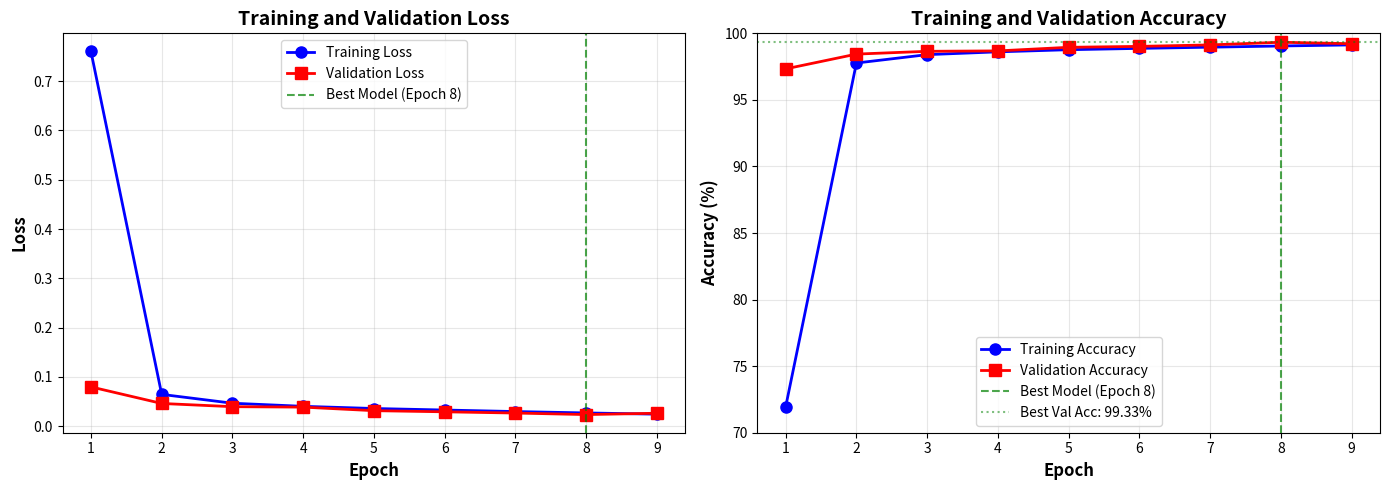

This figure's Python source: (Note: this script raises an exception after producing the figure.)
import matplotlib.pyplot as plt
import numpy as np

# Training data from your run
epochs = [1, 2, 3, 4, 5, 6, 7, 8, 9]
train_loss = [0.7600, 0.0647, 0.0468, 0.0405, 0.0361, 0.0330, 0.0299, 0.0271, 0.0246]
val_loss = [0.0799, 0.0463, 0.0398, 0.0389, 0.0317, 0.0294, 0.0269, 0.0238, 0.0265]
train_acc = [71.94, 97.77, 98.40, 98.61, 98.77, 98.87, 98.96, 99.05, 99.13]
val_acc = [97.33, 98.44, 98.65, 98.68, 98.95, 99.02, 99.13, 99.33, 99.22]

fig, (ax1, ax2) = plt.subplots(1, 2, figsize=(14, 5))

# Loss plot
ax1.plot(epochs, train_loss, 'b-o', label='Training Loss', linewidth=2, markersize=8)
ax1.plot(epochs, val_loss, 'r-s', label='Validation Loss', linewidth=2, markersize=8)
ax1.axvline(x=8, color='green', linestyle='--', alpha=0.7, label='Best Model (Epoch 8)')
ax1.set_xlabel('Epoch', fontsize=12, fontweight='bold')
ax1.set_ylabel('Loss', fontsize=12, fontweight='bold')
ax1.set_title('Training and Validation Loss', fontsize=14, fontweight='bold')
ax1.legend(fontsize=10)
ax1.grid(True, alpha=0.3)
ax1.set_xticks(epochs)

# Accuracy plot
ax2.plot(epochs, train_acc, 'b-o', label='Training Accuracy', linewidth=2, markersize=8)
ax2.plot(epochs, val_acc, 'r-s', label='Validation Accuracy', linewidth=2, markersize=8)
ax2.axvline(x=8, color='green', linestyle='--', alpha=0.7, label='Best Model (Epoch 8)')
ax2.axhline(y=99.33, color='green', linestyle=':', alpha=0.5, label='Best Val Acc: 99.33%')
ax2.set_xlabel('Epoch', fontsize=12, fontweight='bold')
ax2.set_ylabel('Accuracy (%)', fontsize=12, fontweight='bold')
ax2.set_title('Training and Validation Accuracy', fontsize=14, fontweight='bold')
ax2.legend(fontsize=10)
ax2.grid(True, alpha=0.3)
ax2.set_xticks(epochs)
ax2.set_ylim([70, 100])

plt.tight_layout()
plt.savefig('results/training_curves.png', dpi=150, bbox_inches='tight')
print("Training curves saved to results/training_curves.png")
